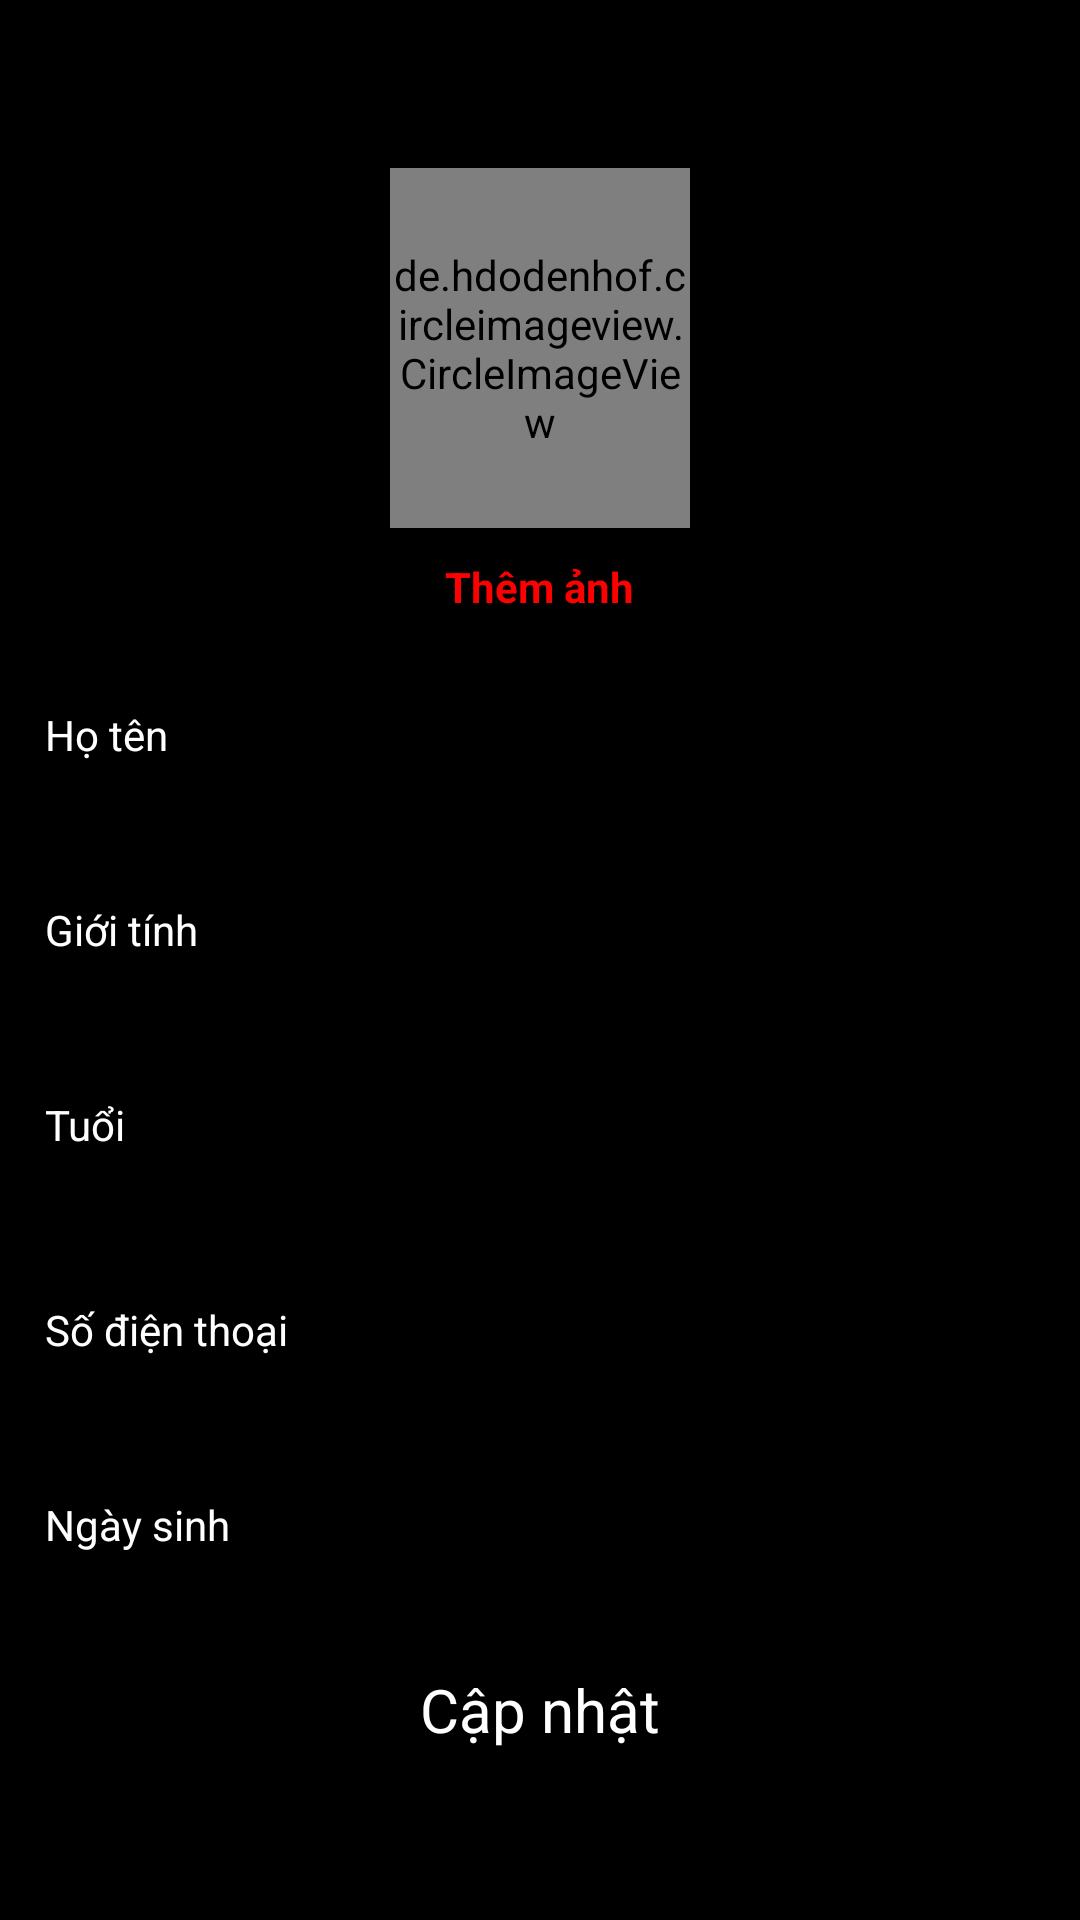

Produce the Android XML layout that renders to this screen, including the resource entries it uses.
<!-- AndroidManifest.xml: application theme Theme.TechShopApp -->
<!-- res/layout/activity_update_profile.xml -->
<?xml version="1.0" encoding="utf-8"?>
<LinearLayout xmlns:android="http://schemas.android.com/apk/res/android"
    xmlns:app="http://schemas.android.com/apk/res-auto"
    xmlns:tools="http://schemas.android.com/tools"
    android:layout_width="match_parent"
    android:background="@color/black"
    android:orientation="vertical"
    android:layout_height="match_parent"
    tools:context=".Activity.UpdateProfile">
    <include layout="@layout/toolbar_cart"
        android:id="@+id/toolbarUpdateProfile"/>
    <de.hdodenhof.circleimageview.CircleImageView
        android:layout_width="100dp"
        android:layout_gravity="center"
        android:layout_height="120dp"
        android:src="@drawable/backgroundimage"/>
    <TextView
        android:layout_width="wrap_content"
        android:textColor="#FF0000"
        android:layout_gravity="center"
        android:textStyle="bold"
        android:layout_marginTop="10dp"
        android:layout_height="wrap_content"
        android:text="Thêm ảnh"/>
    <LinearLayout
        android:layout_marginLeft="15dp"
        android:layout_marginTop="15dp"
        android:layout_width="match_parent"
        android:layout_height="wrap_content"
        android:orientation="horizontal">
        <TextView
            android:layout_width="100dp"
            android:layout_height="wrap_content"
            android:text="Họ tên "
            android:layout_gravity="center_vertical"
            android:textColor="@color/white"/>
        <EditText
            android:layout_width="match_parent"
            android:id="@+id/tvUpdateUserfullName"
            android:layout_height="50dp"
            
            android:gravity="center_vertical"
            android:textColorHint="@color/white"
            android:textSize="18sp"
            android:textColor="@color/white"/>
    </LinearLayout>

    <LinearLayout
        android:layout_marginTop="15dp"
        android:layout_width="match_parent"
        android:layout_height="wrap_content"
        android:layout_marginLeft="15dp"
        android:orientation="horizontal">
        <TextView
            android:layout_width="100dp"
            android:layout_height="wrap_content"
            android:text="Giới tính "
            android:layout_gravity="center_vertical"
            android:textColor="@color/white"/>
        <EditText
            android:layout_width="match_parent"
            android:layout_height="50dp"
            android:id="@+id/tvUpdateUserSex"
            
            android:gravity="center_vertical"
            android:textColorHint="@color/white"
            android:textSize="18sp"
            android:textColor="@color/white"/>
    </LinearLayout>
    <LinearLayout
        android:layout_marginLeft="15dp"
        android:layout_marginTop="15dp"
        android:layout_width="match_parent"
        android:layout_height="wrap_content"
        android:orientation="horizontal">
        <TextView
            android:layout_width="100dp"
            android:layout_height="wrap_content"
            android:text="Tuổi "
            android:layout_gravity="center_vertical"
            android:textColor="@color/white"/>

        <EditText
            android:id="@+id/tvUpdateUserAge"
            android:layout_width="match_parent"
            android:layout_height="50dp"
            
            android:gravity="center_vertical"
            android:textColorHint="@color/white"
            android:textSize="18sp"
            android:textColor="@color/white" />
    </LinearLayout>

    <LinearLayout
        android:layout_marginLeft="15dp"
        android:layout_marginTop="15dp"
        android:layout_width="match_parent"
        android:layout_height="wrap_content"
        android:orientation="horizontal">
        <TextView
            android:layout_width="100dp"
            android:layout_height="wrap_content"
            android:text="Số điện thoại"
            android:textColor="@color/white"/>
        <EditText
            android:layout_width="match_parent"
            android:id="@+id/tvUpdateUserPhone"
            android:layout_height="50dp"
            
            android:gravity="center_vertical"
            android:textColorHint="@color/white"
            android:textSize="18sp"
            android:textColor="@color/white"/>
    </LinearLayout>

    <LinearLayout
        android:layout_marginLeft="15dp"
        android:layout_marginTop="15dp"
        android:layout_width="match_parent"
        android:layout_height="wrap_content"
        android:orientation="horizontal">
        <TextView
            android:layout_width="100dp"
            android:layout_height="wrap_content"
            android:text="Ngày sinh"
            android:textColor="@color/white"/>
        <EditText
            android:layout_width="match_parent"
            android:id="@+id/tvUpdateUserBirthday"
            android:layout_height="50dp"
            
            android:gravity="center_vertical"
            android:textColorHint="@color/white"
            android:textSize="18sp"
            android:textColor="@color/white"/>
    </LinearLayout>

    <TextView
                android:id="@+id/tvUpdateProfile"
                android:layout_width="350dp"
                android:layout_height="50dp"
                android:layout_gravity="center"
                android:layout_marginTop="15dp"
                android:background="@drawable/input_bg"
                android:text="Cập nhật"
                android:textSize="20sp"
                android:gravity="center"
                android:textColor="@color/white"/>
</LinearLayout>
<!-- res/layout/toolbar_cart.xml (included above) -->
<?xml version="1.0" encoding="utf-8"?>
<androidx.appcompat.widget.Toolbar xmlns:android="http://schemas.android.com/apk/res/android"
    android:layout_width="match_parent"
    android:background="@color/black"
    android:layout_height="wrap_content">


    <TextView
        android:layout_width="wrap_content"
        android:layout_gravity="center"
        android:textSize="20sp"
        android:id="@+id/tvTitleToolbar"
        android:textStyle="bold"
        android:textColor="@color/white"
        android:layout_height="wrap_content"/>

</androidx.appcompat.widget.Toolbar>
<!-- resources referenced by this layout -->
<resources>
  <!-- drawable backgroundimage: jpg bitmap (drawable, 94289 bytes) -->
  <style name="Theme.TechShopApp" parent="Theme.MaterialComponents.DayNight.NoActionBar">
          
          <item name="colorPrimary">@color/purple_500</item>
          <item name="colorPrimaryVariant">@color/purple_700</item>
          <item name="colorOnPrimary">@color/white</item>
          
          <item name="colorSecondary">@color/teal_200</item>
          <item name="colorSecondaryVariant">@color/teal_700</item>
          <item name="colorOnSecondary">@color/black</item>
          
          <item name="android:statusBarColor" tools:targetApi="l">?attr/colorPrimaryVariant</item>
          
      </style>
  <!-- not gathered from this repository: default colours our renderer supplied (Android Studio template values) -->
  <color name="purple_500">#FF6200EE</color>
  <color name="purple_700">#FF3700B3</color>
  <color name="teal_200">#FF03DAC5</color>
  <color name="teal_700">#FF018786</color>
  <color name="black">#FF000000</color>
  <color name="white">#FFFFFFFF</color>
</resources>
